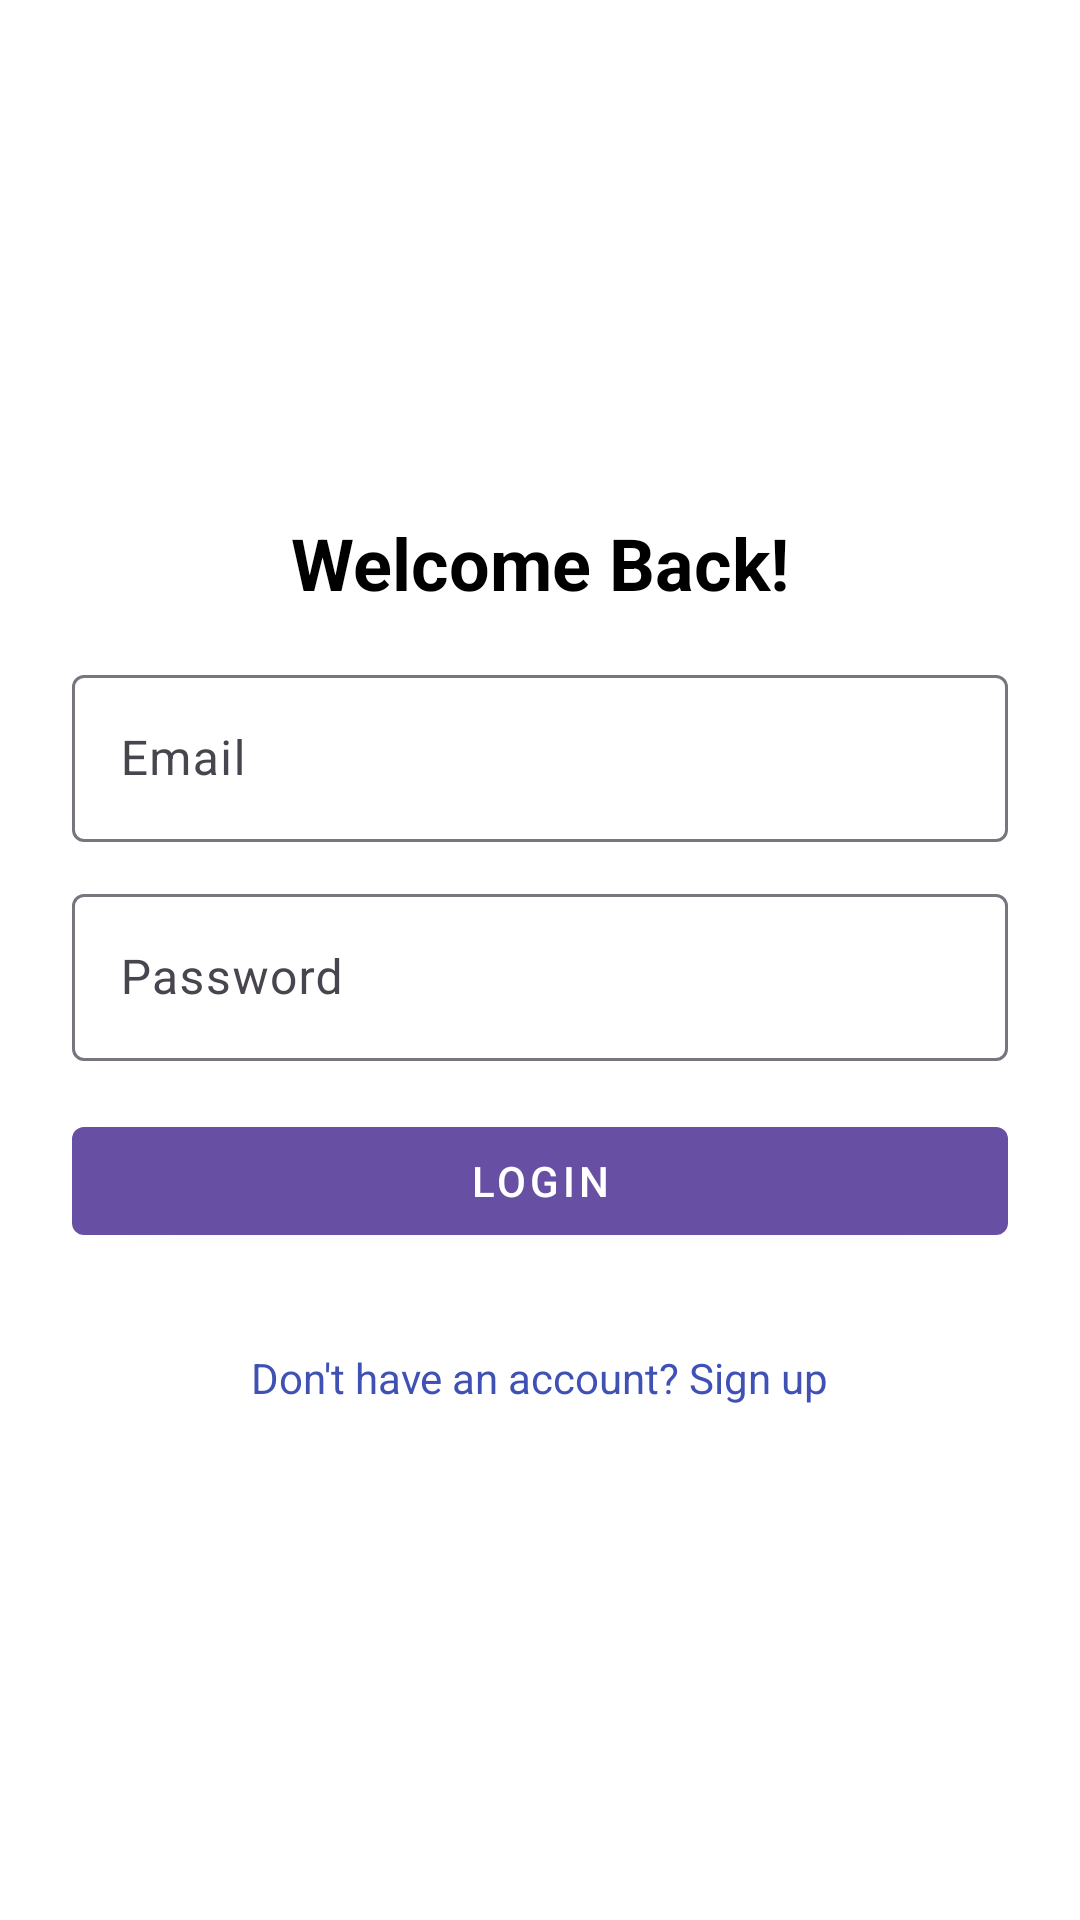

Produce the Android XML layout that renders to this screen, including the resource entries it uses.
<!-- AndroidManifest.xml: application theme Theme.BookstoreInventoryApp -->
<!-- res/layout/activity_login.xml -->
<?xml version="1.0" encoding="utf-8"?>
<LinearLayout xmlns:android="http://schemas.android.com/apk/res/android"
    xmlns:app="http://schemas.android.com/apk/res-auto"
    android:layout_width="match_parent"
    android:layout_height="match_parent"
    android:orientation="vertical"
    android:gravity="center"
    android:padding="24dp"
    android:background="@color/white">

    <TextView
        android:id="@+id/tv_login_header"
        android:layout_width="wrap_content"
        android:layout_height="wrap_content"
        android:text="Welcome Back!"
        android:textSize="24sp"
        android:textStyle="bold"
        android:layout_gravity="center"
        android:paddingBottom="16dp"
        android:textColor="@color/black" />

    <com.google.android.material.textfield.TextInputLayout
        android:layout_width="match_parent"
        android:layout_height="wrap_content"
        android:hint="Email"
        android:layout_marginBottom="12dp">

        <com.google.android.material.textfield.TextInputEditText
            android:id="@+id/et_email"
            android:layout_width="match_parent"
            android:layout_height="wrap_content"
            android:inputType="textEmailAddress" />
    </com.google.android.material.textfield.TextInputLayout>

    <com.google.android.material.textfield.TextInputLayout
        android:layout_width="match_parent"
        android:layout_height="wrap_content"
        android:hint="Password"
        android:layout_marginBottom="16dp">

        <com.google.android.material.textfield.TextInputEditText
            android:id="@+id/et_password"
            android:layout_width="match_parent"
            android:layout_height="wrap_content"
            android:inputType="textPassword" />
    </com.google.android.material.textfield.TextInputLayout>

    <com.google.android.material.button.MaterialButton
        android:id="@+id/btn_login"
        android:layout_width="match_parent"
        android:layout_height="wrap_content"
        android:text="Login"
        style="@style/Widget.MaterialComponents.Button"
        android:layout_marginBottom="16dp" />

    <TextView
        android:id="@+id/tv_go_to_signup"
        android:layout_width="wrap_content"
        android:layout_height="wrap_content"
        android:text="Don't have an account? Sign up"
        android:textColor="@color/colorPrimary"
        android:layout_gravity="center"
        android:paddingTop="16dp" />

</LinearLayout>
<!-- resources referenced by this layout -->
<resources>
  <color name="black">#FF000000</color>
  <color name="colorPrimary">#3F51B5</color>
  <color name="white">#FFFFFFFF</color>
  <style name="Theme.BookstoreInventoryApp" parent="Base.Theme.BookstoreInventoryApp" />
  <style name="Base.Theme.BookstoreInventoryApp" parent="Theme.Material3.DayNight.NoActionBar">
          
          
      </style>
</resources>
